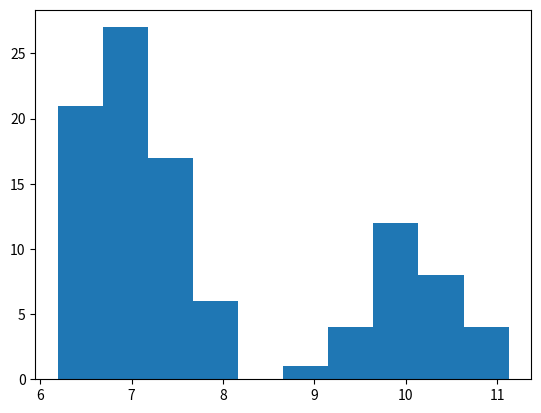

Here is the Python script that generated this plot: (Note: this script raises an exception after producing the figure.)
#!/usr/bin/env python3
# -*- coding: utf-8 -*-
"""
Created on Fri Sep 29 12:01:04 2017

@author: augustofasano
"""
import numpy as np
import scipy.stats as stats
import matplotlib.pyplot as plt
from math import ceil

#functions
def mixt_sampling(delta,theta1,theta2):
    #sampling from mixture of two normals
    if np.random.uniform(low=0,high=1,size=1) <= delta:
        theta=theta1
    else:
        theta=theta2        
    return np.random.normal(theta[0], theta[1],size=1)

def mixt_density(x,delta,rv1,rv2):
    #density in x of the mixture of two rvs with mixing weight given by delta
    return delta*rv1.pdf(x)+(1-delta)*rv2.pdf(x)

#generate the data
nObs=100
delta=0.7
theta1=[7, 0.5]
theta2=[10, 0.5]

y=np.zeros((100,1))
np.random.seed(15)

for i in range(nObs):
    y[i]=mixt_sampling(delta,theta1,theta2)

#plot histogram with relative frequencies
plt.hist(y,normed=True)

##add plot of the density
x=np.linspace(np.min(y)-0.5,np.max(y)+0.5,200)
rv1=stats.norm(loc=theta1[0],scale=theta1[1])
rv2=stats.norm(loc=theta2[0],scale=theta2[1])

f=mixt_density(x,delta,rv1,rv2)

plt.plot(x,f)



#MCMC part
np.random.seed(16)
nSim=10000
delta_chain=np.zeros((nSim,2))
delta_chain[0,:]=0.5
candidate=np.zeros((1,2))
loglike_old=np.zeros((1,2))
loglike_candidate=np.zeros((1,2))
ratio=np.zeros((1,2))
for i in range(1,nSim):
    loglike_old=np.array([np.sum(np.log(mixt_density(y,delta_chain[i-1,0],rv1,rv2))), np.sum(np.log(mixt_density(y,delta_chain[i-1,1],rv1,rv2)))])
    
    candidate=np.array([float(np.random.beta(1,1,1)), float(np.random.beta(2,10,1))])
    loglike_candidate=np.array([np.sum(np.log(mixt_density(y,candidate[0],rv1,rv2))),np.sum(np.log(mixt_density(y,candidate[1],rv1,rv2)))])
    ratio=np.array([np.exp(loglike_candidate[0]-loglike_old[0]), np.exp(loglike_candidate[1]-loglike_old[1])])
    
    if np.random.uniform(0,1,1) <= ratio[0]:
        delta_chain[i,0]=candidate[0]
    else:
        delta_chain[i,0]=delta_chain[i-1,0]
        
    if np.random.uniform(0,1,1) <= ratio[1]:
        delta_chain[i,1]=candidate[1]
    else:
        delta_chain[i,1]=delta_chain[i-1,1]



plt.subplot(211)
plt.plot(delta_chain[:,0])
plt.title('Beta(1,1) candidate distribution')

plt.subplot(212)
plt.plot(delta_chain[:,1])
plt.title('Beta(2,10) candidate distribution')

plt.tight_layout()
plt.show


plt.subplot(211)
plt.hist(delta_chain[range(ceil(nSim/2)),0])
plt.title('Beta(1,1) candidate distribution')

plt.subplot(212)
plt.hist(delta_chain[range(ceil(nSim/2)),1])
plt.title('Beta(2,10) candidate distribution')

plt.tight_layout()
plt.show
